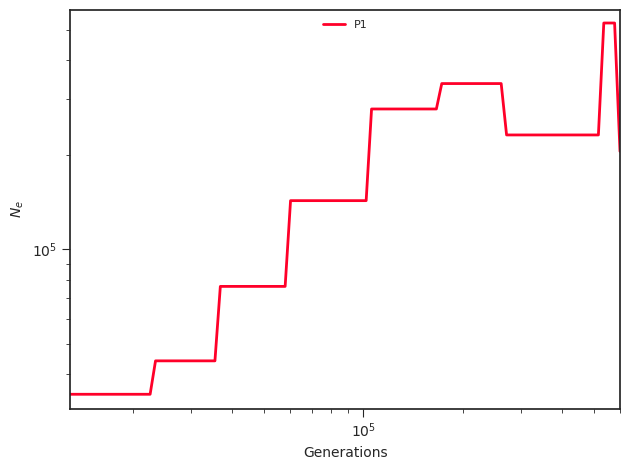

Source data for this figure (header and first rows):
label, x, y, plot_type, plot_num
P1, 0.0, 34560, path, 0
P1, 14386, 34560, path, 0
P1, 14939, 34560, path, 0
P1, 15513, 34560, path, 0
P1, 16108, 34560, path, 0
P1, 16727, 34560, path, 0
P1, 17369, 34560, path, 0
P1, 18036, 34560, path, 0
P1, 18729, 34560, path, 0
P1, 19448, 34560, path, 0
P1, 20195, 34560, path, 0
P1, 20971, 34560, path, 0
P1, 21776, 34560, path, 0
P1, 22612, 34560, path, 0
P1, 23480, 44149, path, 0
P1, 24382, 44149, path, 0
P1, 25318, 44149, path, 0
P1, 26291, 44149, path, 0
P1, 27300, 44149, path, 0
P1, 28349, 44149, path, 0
P1, 29437, 44149, path, 0
P1, 30568, 44149, path, 0
P1, 31742, 44149, path, 0
P1, 32961, 44149, path, 0
P1, 34227, 44149, path, 0
P1, 35541, 44149, path, 0
P1, 36906, 76191, path, 0
P1, 38323, 76191, path, 0
P1, 39795, 76191, path, 0
P1, 41323, 76191, path, 0
P1, 42910, 76191, path, 0
P1, 44558, 76191, path, 0
P1, 46269, 76191, path, 0
P1, 48046, 76191, path, 0
P1, 49891, 76191, path, 0
P1, 51807, 76191, path, 0
P1, 53796, 76191, path, 0
P1, 55862, 76191, path, 0
P1, 58007, 76191, path, 0
P1, 60235, 142833, path, 0
P1, 62548, 142833, path, 0
P1, 64950, 142833, path, 0
P1, 67444, 142833, path, 0
P1, 70034, 142833, path, 0
P1, 72724, 142833, path, 0
P1, 75516, 142833, path, 0
P1, 78416, 142833, path, 0
P1, 81428, 142833, path, 0
P1, 84555, 142833, path, 0
P1, 87802, 142833, path, 0
P1, 91174, 142833, path, 0
P1, 94675, 142833, path, 0
P1, 98311, 142833, path, 0
P1, 102086, 142833, path, 0
P1, 106006, 279610, path, 0
P1, 110077, 279610, path, 0
P1, 114304, 279610, path, 0
P1, 118694, 279610, path, 0
P1, 123252, 279610, path, 0
P1, 127985, 279610, path, 0
... 41 more rows
